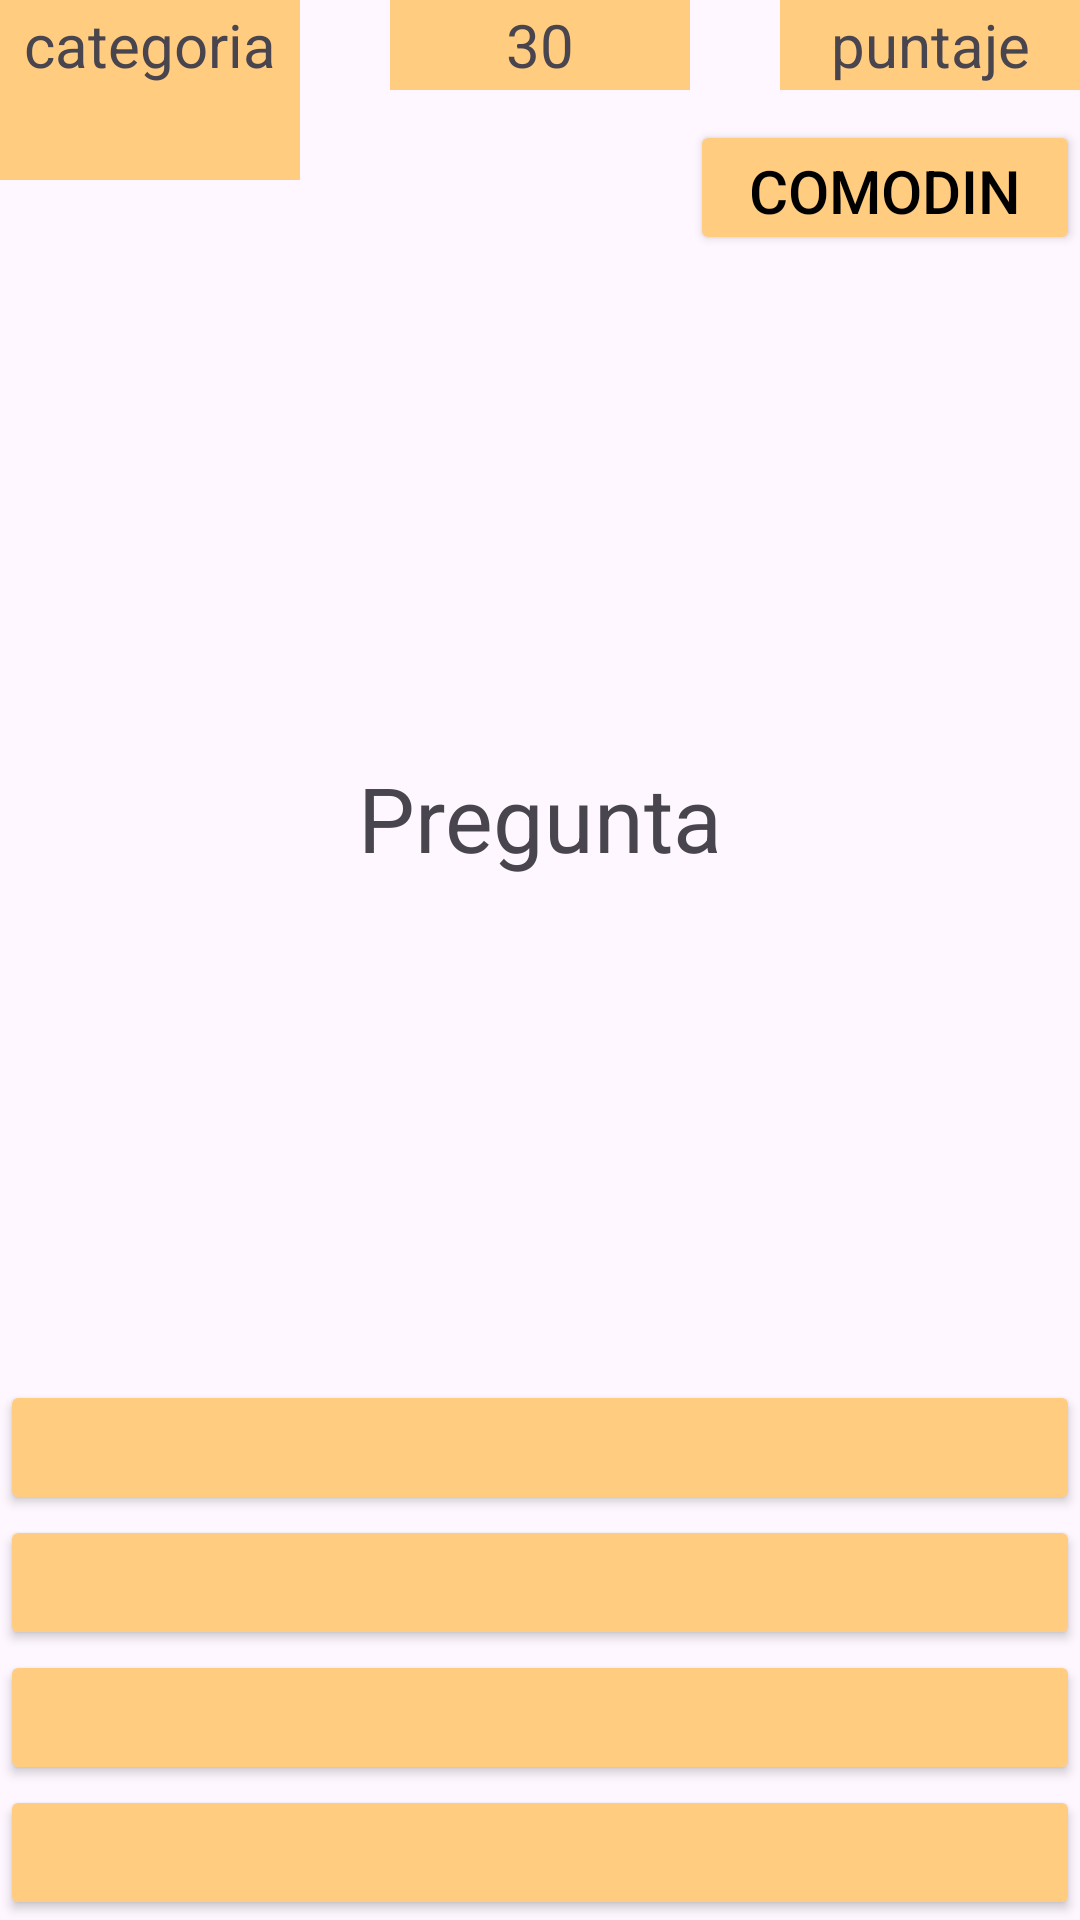

Write the Android layout XML for this screen, with the resource values it uses.
<!-- AndroidManifest.xml: application theme Theme.Proyecto -->
<!-- res/layout/activity_preguntas.xml -->
<?xml version="1.0" encoding="utf-8"?>
<RelativeLayout
    xmlns:android="http://schemas.android.com/apk/res/android"
    style="@style/padresPortrait">

    <TextView
        android:id="@+id/tiempo"
        android:layout_alignParentTop="true"
        android:layout_centerInParent="true"
        style="@style/tamanioViewsText"
        android:text="30"/>
    <TextView
        style="@style/tamanioViewsText"
        android:id="@+id/puntaje"
        android:layout_alignParentEnd="true"
        android:text="@string/Puntaje"/>
    <Button
        android:id="@+id/comodin"
        android:layout_below="@+id/puntaje"
        android:layout_alignParentEnd="true"
        android:layout_marginTop="10dp"
        style="@style/ComodinView" />
    <TextView
        android:id="@+id/categoria"
        android:text="@string/Categoria"
        style="@style/tamanioViewsText"/>
    <TextView
        android:id="@+id/texto"
        android:layout_above="@+id/rta1"
        android:layout_below="@+id/comodin"
        style="@style/ViewPregunta"/>
    <Button
        style="@style/BotonesRtaPortrait"
        android:id="@+id/rta1"
        android:layout_above="@+id/rta2"/>
    <Button
        style="@style/BotonesRtaPortrait"
        android:id="@+id/rta2"
        android:layout_above="@+id/rta3"/>
    <Button
        style="@style/BotonesRtaPortrait"
        android:id="@+id/rta3"
        android:layout_above="@+id/rta4"/>
    <Button
        style="@style/BotonesRtaPortrait"
        android:id="@+id/rta4"
        android:layout_alignParentBottom="true"/>
    <TextView
        android:id="@+id/Usuario"
        style="@style/tamanioViewsText"
        android:layout_below="@+id/categoria"/>
</RelativeLayout>
<!-- resources referenced by this layout -->
<resources>
  <string name="Categoria">categoria</string>
  <string name="Puntaje">puntaje</string>
  <style name="BotonesRtaPortrait">
          <item name="android:textSize">20dp</item>
          <item name="android:onClick">jugar</item>
          <item name="android:textColor">@color/black</item>
          <item name="android:layout_width">match_parent</item>
          <item name="android:layout_height">45dp</item>
          <item name="android:backgroundTint">@color/botonColor</item>
      </style>
  <style name="ComodinView">
          <item name="android:layout_width">130dp</item>
          <item name="android:layout_height">45dp</item>
          <item name="android:gravity">center</item>
          <item name="android:backgroundTint">@color/botonColor</item>
          <item name="android:textColor">@color/black</item>
          <item name="android:text">@string/Comodin</item>
          <item name="android:textSize">20dp</item>
          <item name="android:onClick">comodin</item>
      </style>
  <style name="ViewPregunta">
          <item name="android:layout_width">match_parent</item>
          <item name="android:layout_height">wrap_content</item>
          <item name="android:text">@string/Pregunta</item>
          <item name="android:gravity">center</item>
          <item name="android:textSize">30sp</item>
      </style>
  <style name="padresPortrait" parent="padres">
          <item name="android:background">@drawable/fondoportrait</item>
      </style>
  <style name="tamanioViewsText">
          <item name="android:layout_width">100dp</item>
          <item name="android:layout_height">30dp</item>
          <item name="android:background">@color/botonColor</item>
          <item name="android:gravity">center</item>
          <item name="android:textSize">20dp</item>
      </style>
  <style name="Theme.Proyecto" parent="Base.Theme.Proyecto" />
  <color name="black">#FF000000</color>
  <color name="botonColor">#FFCC80</color>
  <string name="Comodin">comodin</string>
  <string name="Pregunta">Pregunta</string>
  <style name="padres">
          <item name="android:layout_height">match_parent</item>
          <item name="android:layout_width">match_parent</item>
      </style>
  <style name="Base.Theme.Proyecto" parent="Theme.Material3.Light">
          
          
      </style>
</resources>
